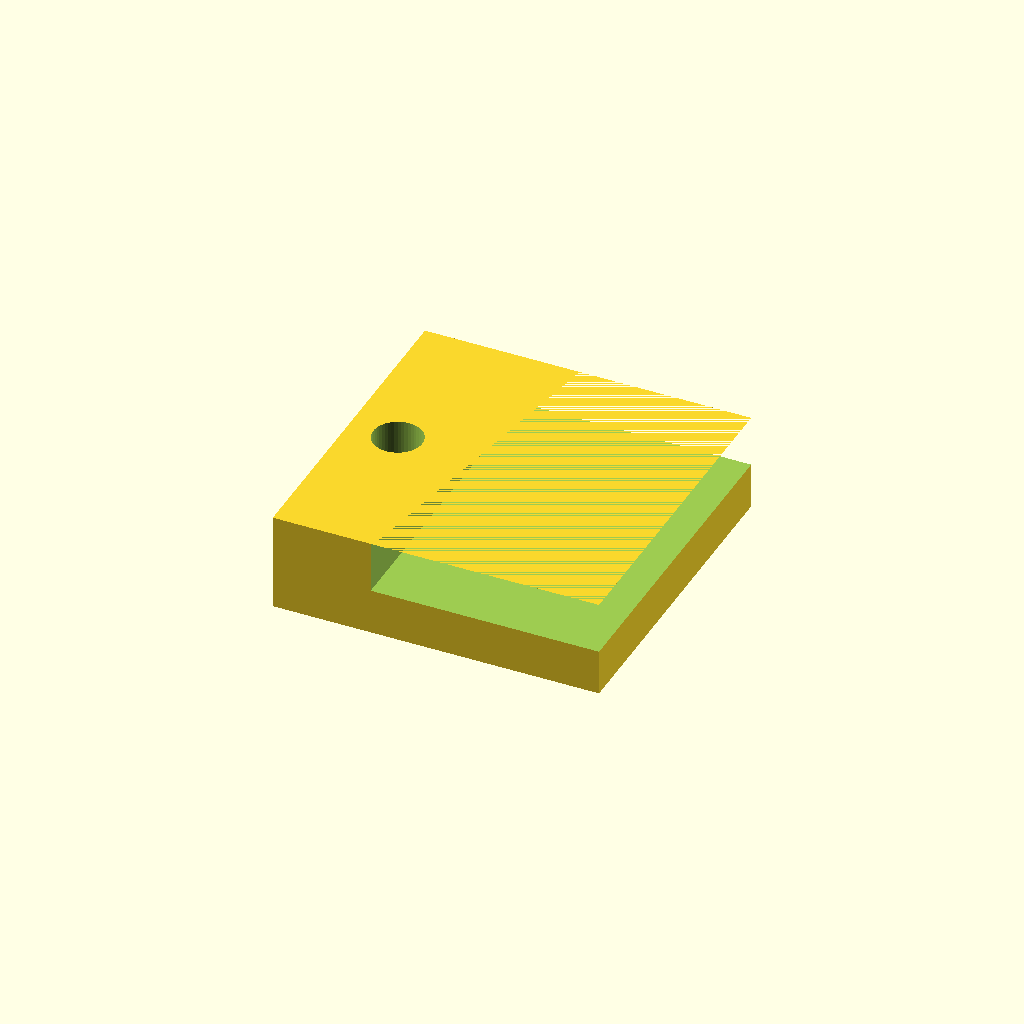
Cell 1: rendered with the file's own defaults.
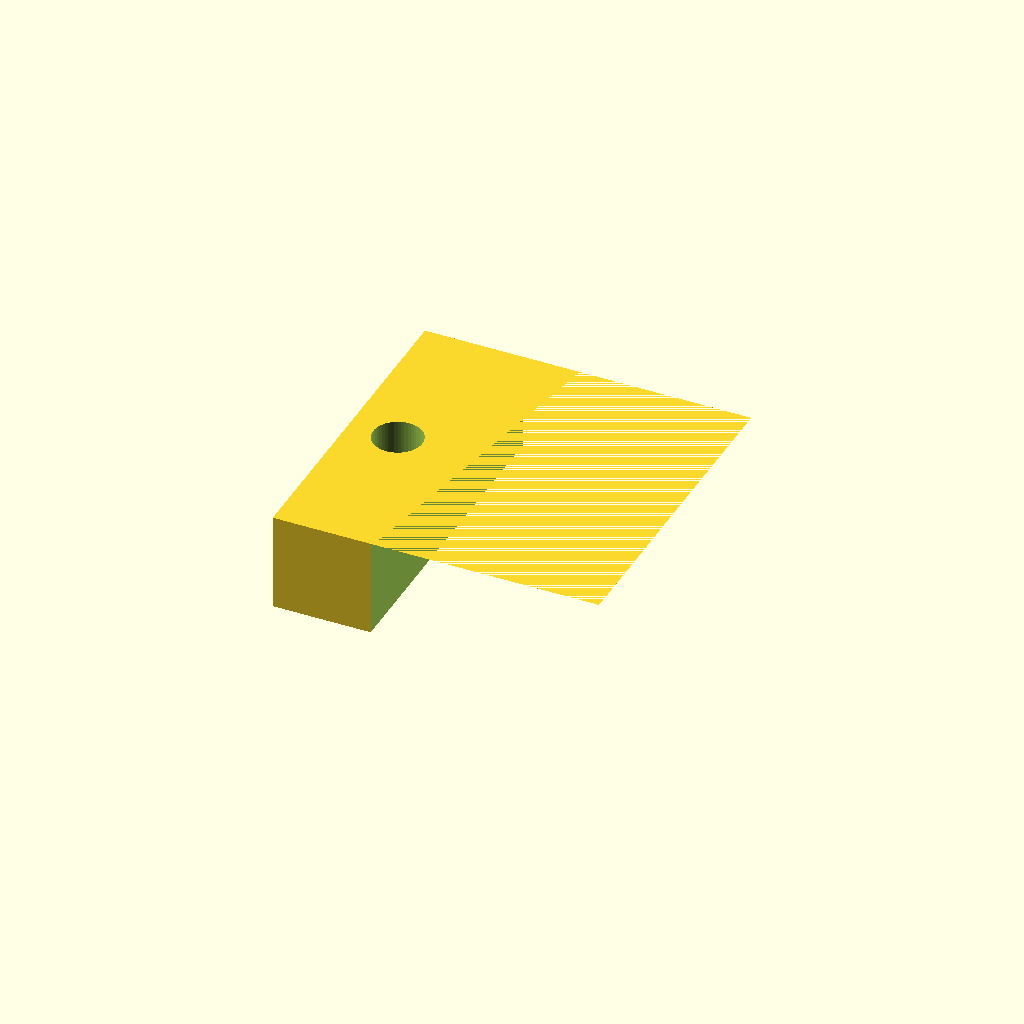
Cell 2 — thickness set to 6.35, the other parameters unchanged.
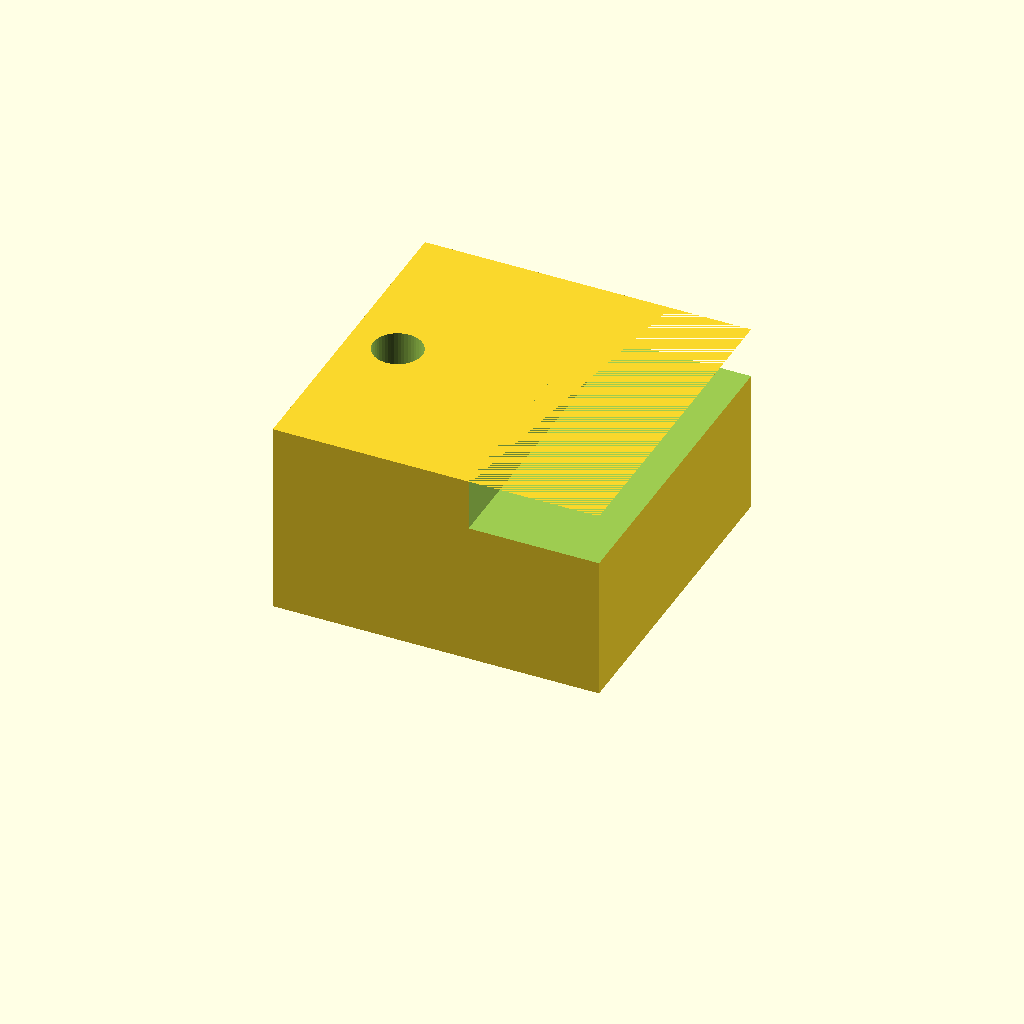
Cell 3 — wall_thickness set to 12, the other parameters unchanged.
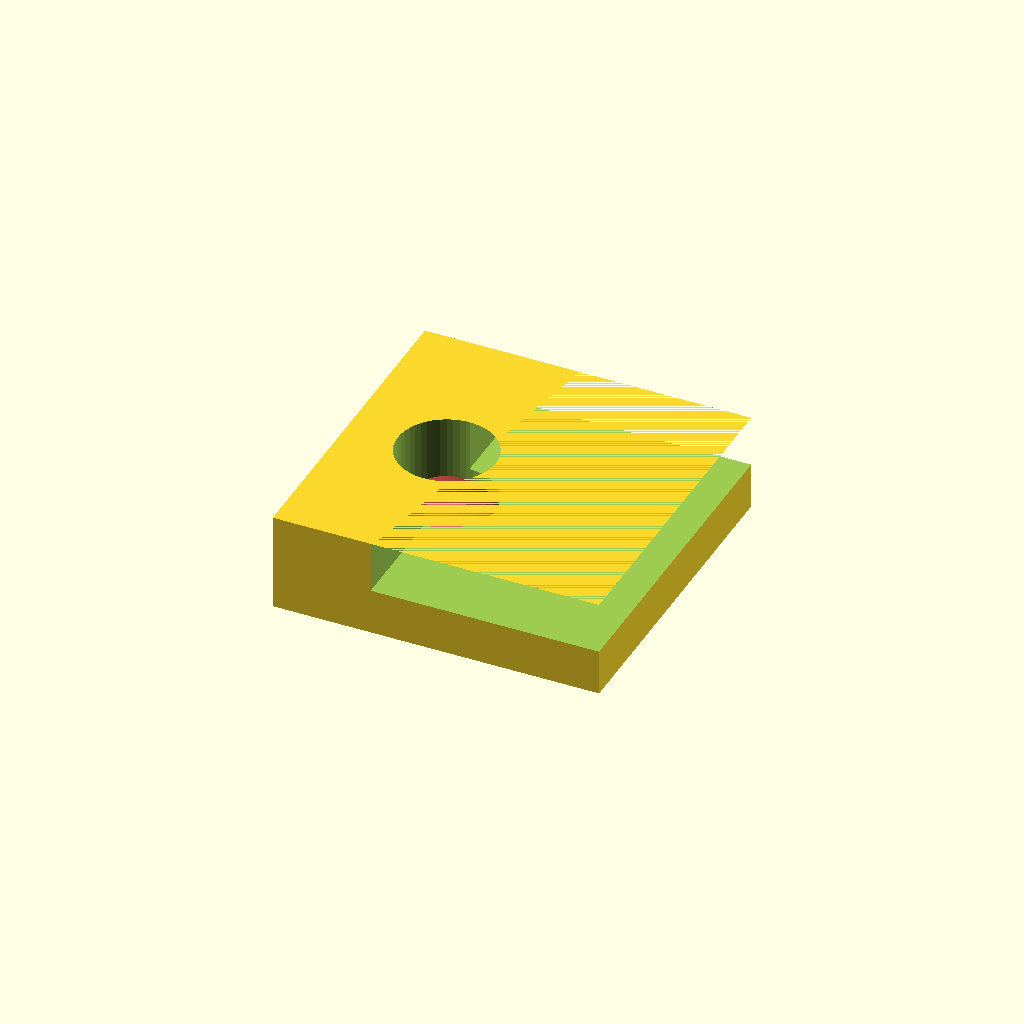
Cell 4: the same model with screw_size = 6.
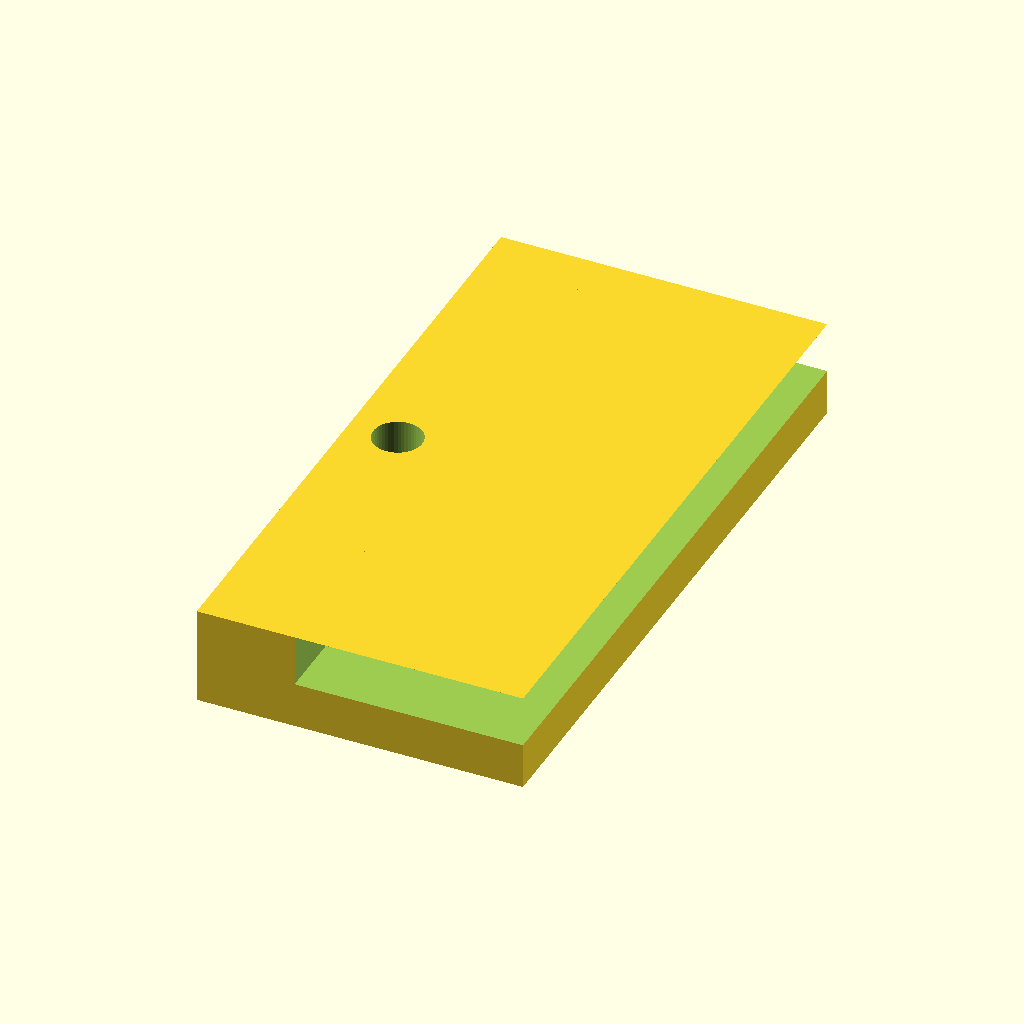
Cell 5: the same model with width = 40.
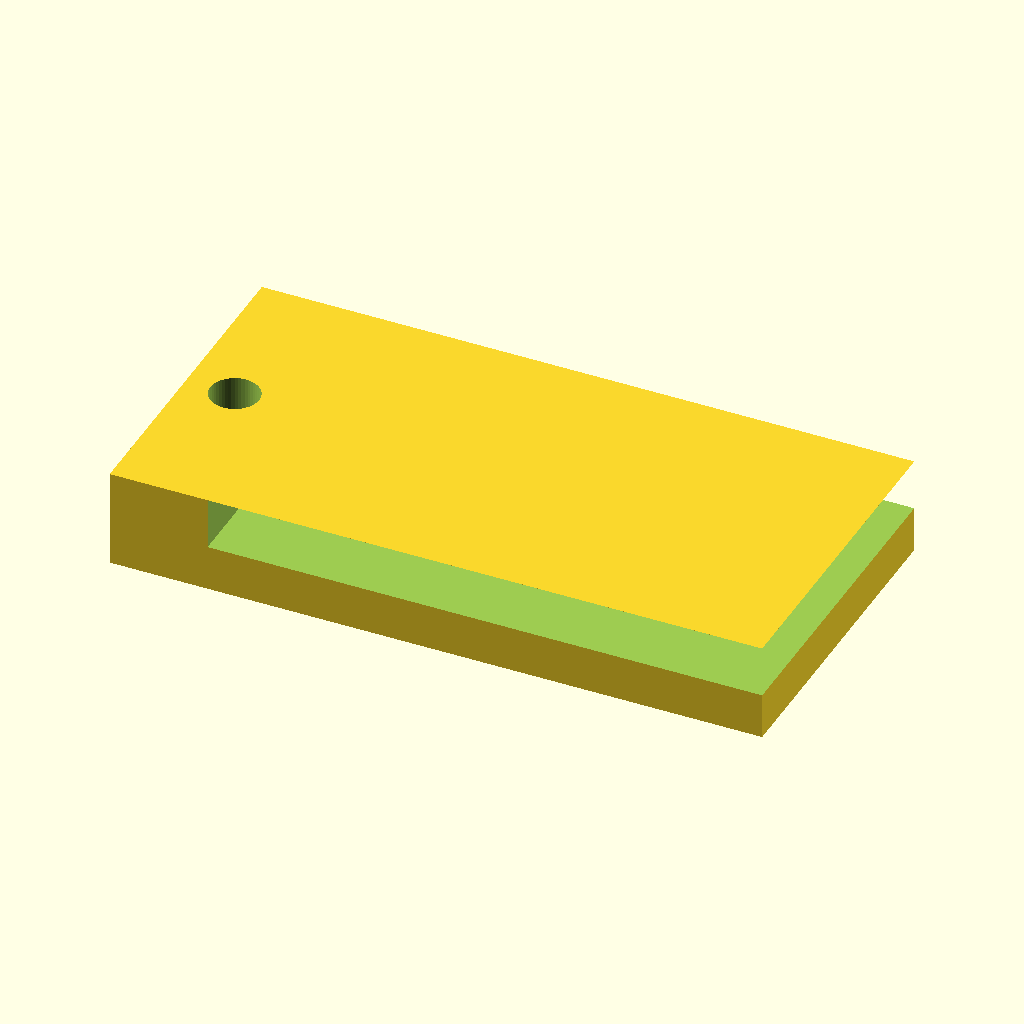
Cell 6: height = 40 (everything else at default).
One fixed orthographic camera (rotation 55°, 0°, 25°; colour scheme Cornfield) for every cell.
Source of the model, inputs/thingiverse/files/thing-1722549/files/mount.scad:
thickness			=	3.175;
wall_thickness	=	6;
screw_size			=	3;
width					= 20;
height					=	20;

translate([-height/2,-width/2,0]) difference(){
	cube([height,width,wall_thickness]);
	translate([wall_thickness,-1,wall_thickness-thickness]) cube([100,100,thickness]);
	translate([screw_size,width/2,0]) cylinder(d=screw_size, h=height, $fn=50);
	#translate([screw_size,width/2,0]) sphere(d=screw_size+1,  $fn=50);
}
Customizer parameters (derived from the source; name, type, default, range or options):
thickness: number, default 3.175
wall_thickness: number, default 6
screw_size: number, default 3
width: number, default 20
height: number, default 20
